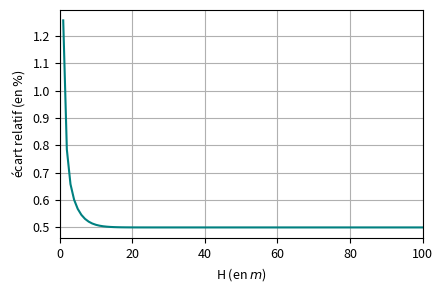

Write Python code to recreate this figure.
import sys
import numpy as np
import matplotlib.pyplot as plt
import matplotlib

width, height = 4.5, 3
matplotlib.rcParams.update({'font.size': 9})

def ecart(z, H, k_m):
    return np.linalg.norm((np.cosh(k_m*(z+H)) / np.sinh(k_m*H)- np.exp(k_m*z)) / (np.cosh(k_m*(z+H)) / np.sinh(k_m*H)))


def plot_waves():
    k_m = 1
    H_min = 1
    H_max = 100
    n = 10

    H = np.linspace(H_min, H_max, 100)
    E = []
    for h in H :
        z = np.linspace(-h, 0, n)
        E.append(ecart(z, h, k_m))
    E = np.asarray(E)

    fig, axs = plt.subplots()

    axs.plot(H, E, color="teal")
    axs.grid(True)
    axs.set_ylabel(r"écart relatif (en $\%$)")
    axs.set_xlim(0, H_max)

    fig.set_size_inches(w=width, h=height)
    plt.xlabel(r"H (en $m$)")
    plt.tight_layout()
    return fig, axs


if __name__ == "__main__":
    args = sys.argv
    if len(args)>1:
        figname = args[1]
    else :
        figname = 'build/imgs/simplification_deep_water.pdf'
    fig, axs = plot_waves()
    plt.show()
    # plt.savefig(figname, format="pdf")
